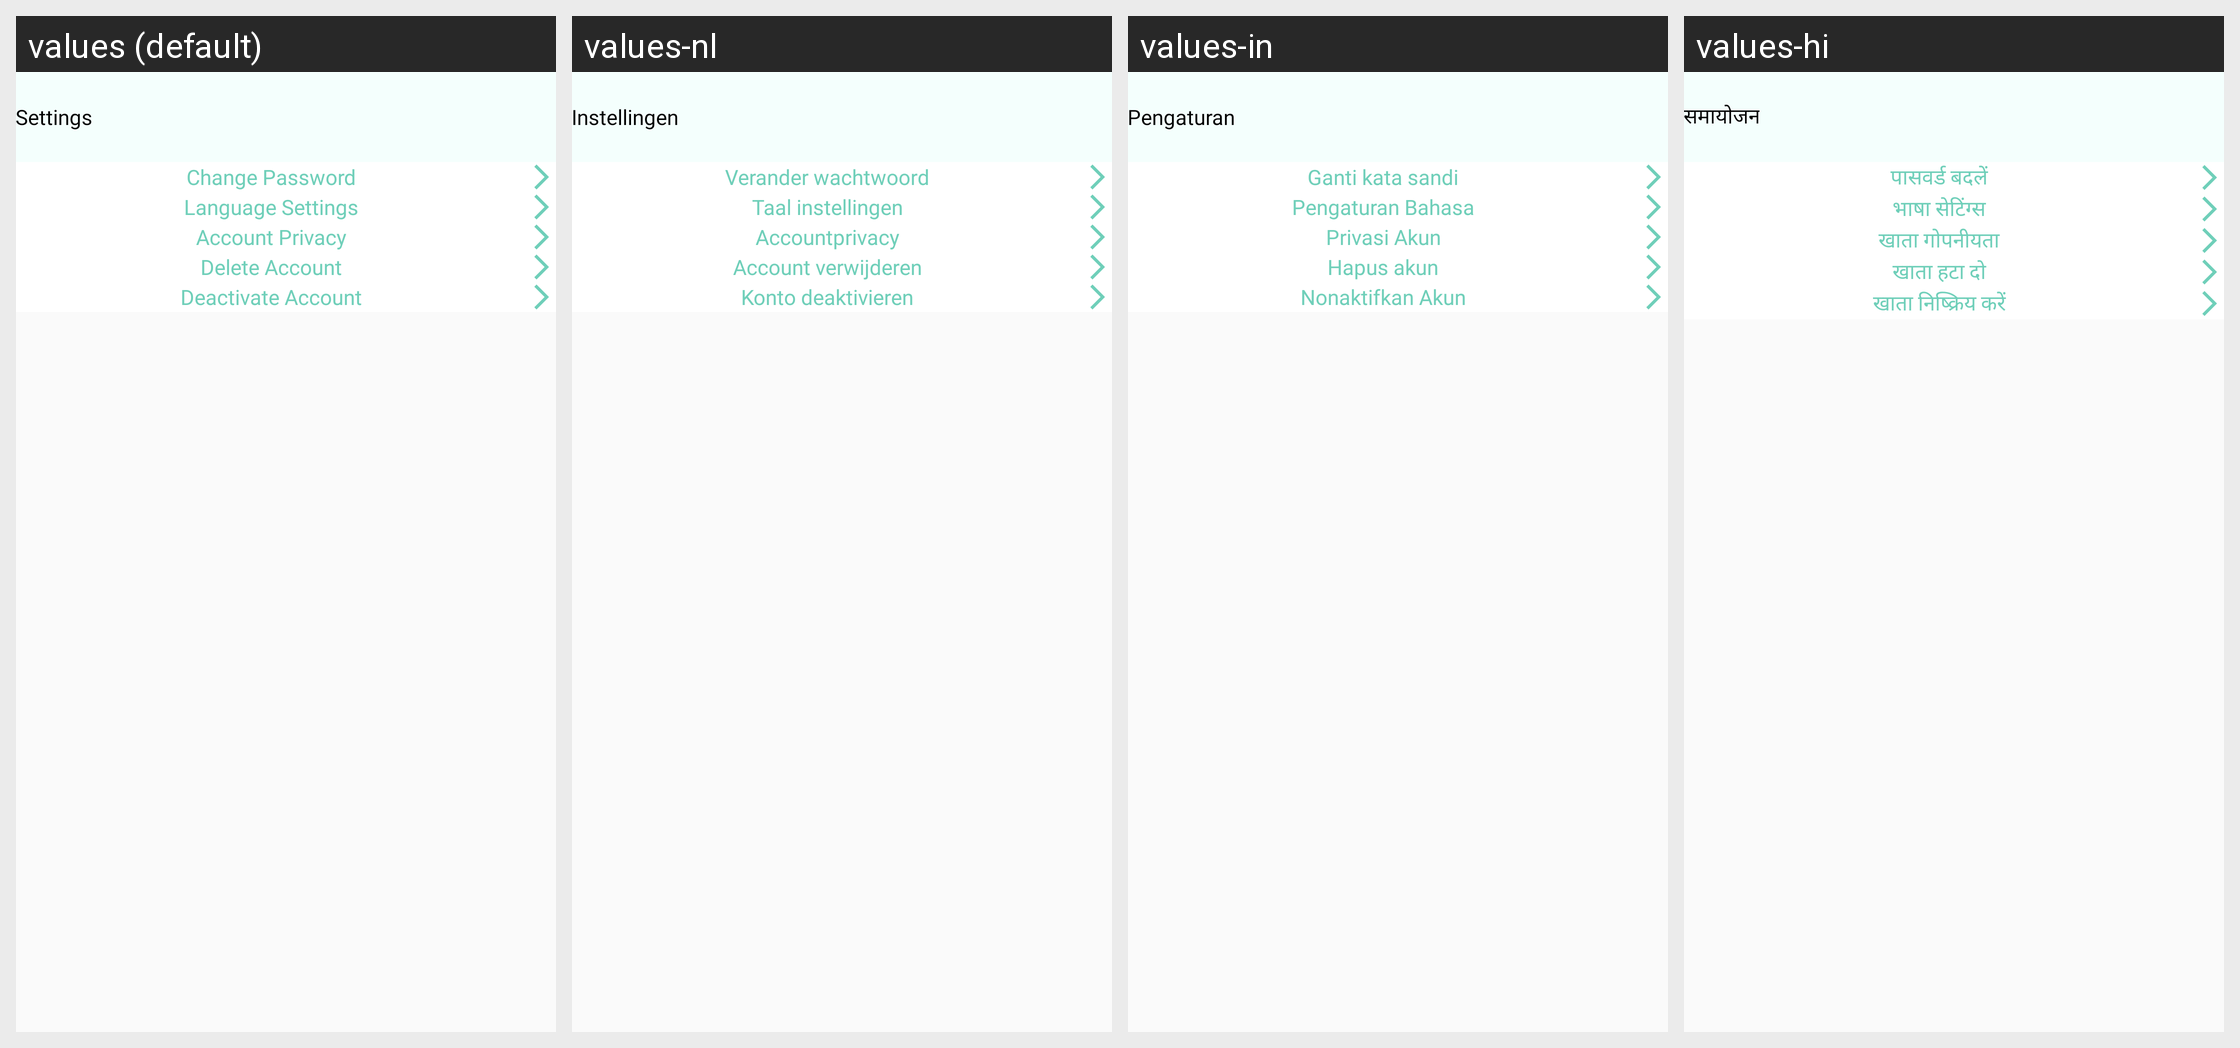

This grid shows one Android layout under several languages. Give, for every string resource on the screen, its name, the default text and each shown locale's text.
Android screen res/layout/activity_settings.xml rendered under 4 locales, left to right: values (default), values-nl, values-in, values-hi. Device: Nexus 5 (rendered at 1080×1920; each locale shown at half size, 540×960, under a caption strip naming it); theme Theme.CallisDairy.
Other locales in the repository, not shown: values-bn, values-de, values-enm, values-es, values-fr, values-it, values-kn, values-phi, values-pl, values-pt, values-ro, values-ru, values-ta, values-tr, values-vi, values-zh.
Strings drawn on this screen, with the default value and each locale's value (text and hints the layout hard-codes, and strings that could not be matched under every locale, appear in the picture but are not listed):

settings
  values: Settings
  values-nl: Instellingen
  values-in: Pengaturan
  values-hi: समायोजन

change_password
  values: Change Password
  values-nl: Verander wachtwoord
  values-in: Ganti kata sandi
  values-hi: पासवर्ड बदलें

language_settings
  values: Language Settings
  values-nl: Taal instellingen
  values-in: Pengaturan Bahasa
  values-hi: भाषा सेटिंग्स

account_privacy
  values: Account Privacy
  values-nl: Accountprivacy
  values-in: Privasi Akun
  values-hi: खाता गोपनीयता

delete_account
  values: Delete Account
  values-nl: Account verwijderen
  values-in: Hapus akun
  values-hi: खाता हटा दो

deactivate_account
  values: Deactivate Account
  values-nl: Konto deaktivieren
  values-in: Nonaktifkan Akun
  values-hi: खाता निष्क्रिय करें
